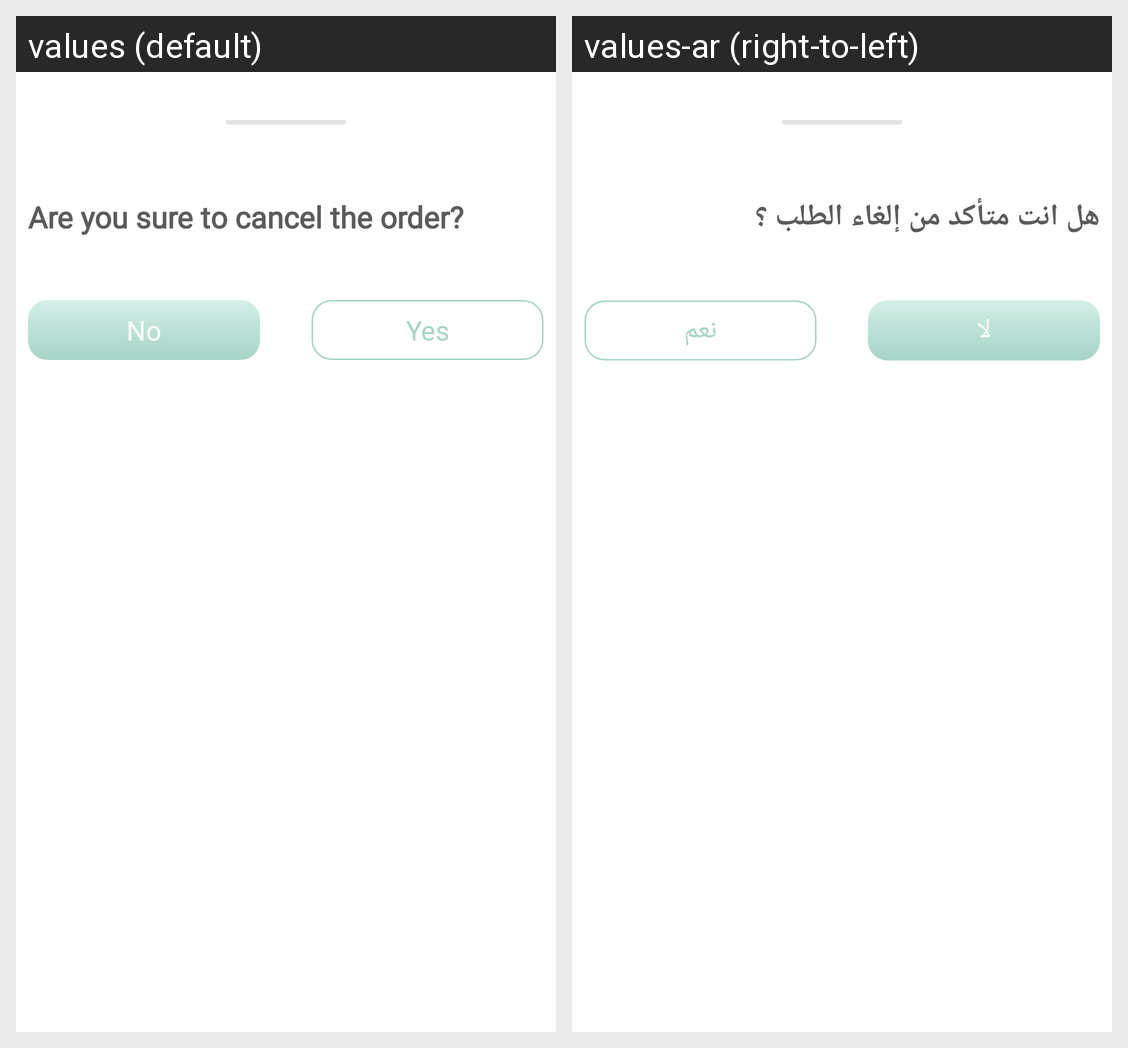

For this localized Android screen grid, give each drawn string resource with its value in every locale shown.
Android screen res/layout/dialog_cancel_bottomsheer.xml rendered under 2 locales, left to right: values (default), values-ar (right-to-left). Device: Nexus 5 (rendered at 1080×1920; each locale shown at half size, 540×960, under a caption strip naming it); theme Theme.SweetsApp.NoActionBar.
Strings drawn on this screen, with the default value and each locale's value (text and hints the layout hard-codes, and strings that could not be matched under every locale, appear in the picture but are not listed):

cancel_conf
  values: Are you sure to cancel the order?
  values-ar: هل انت متأكد من إلغاء الطلب ؟

no
  values: No
  values-ar: لا

yes
  values: Yes
  values-ar: نعم
